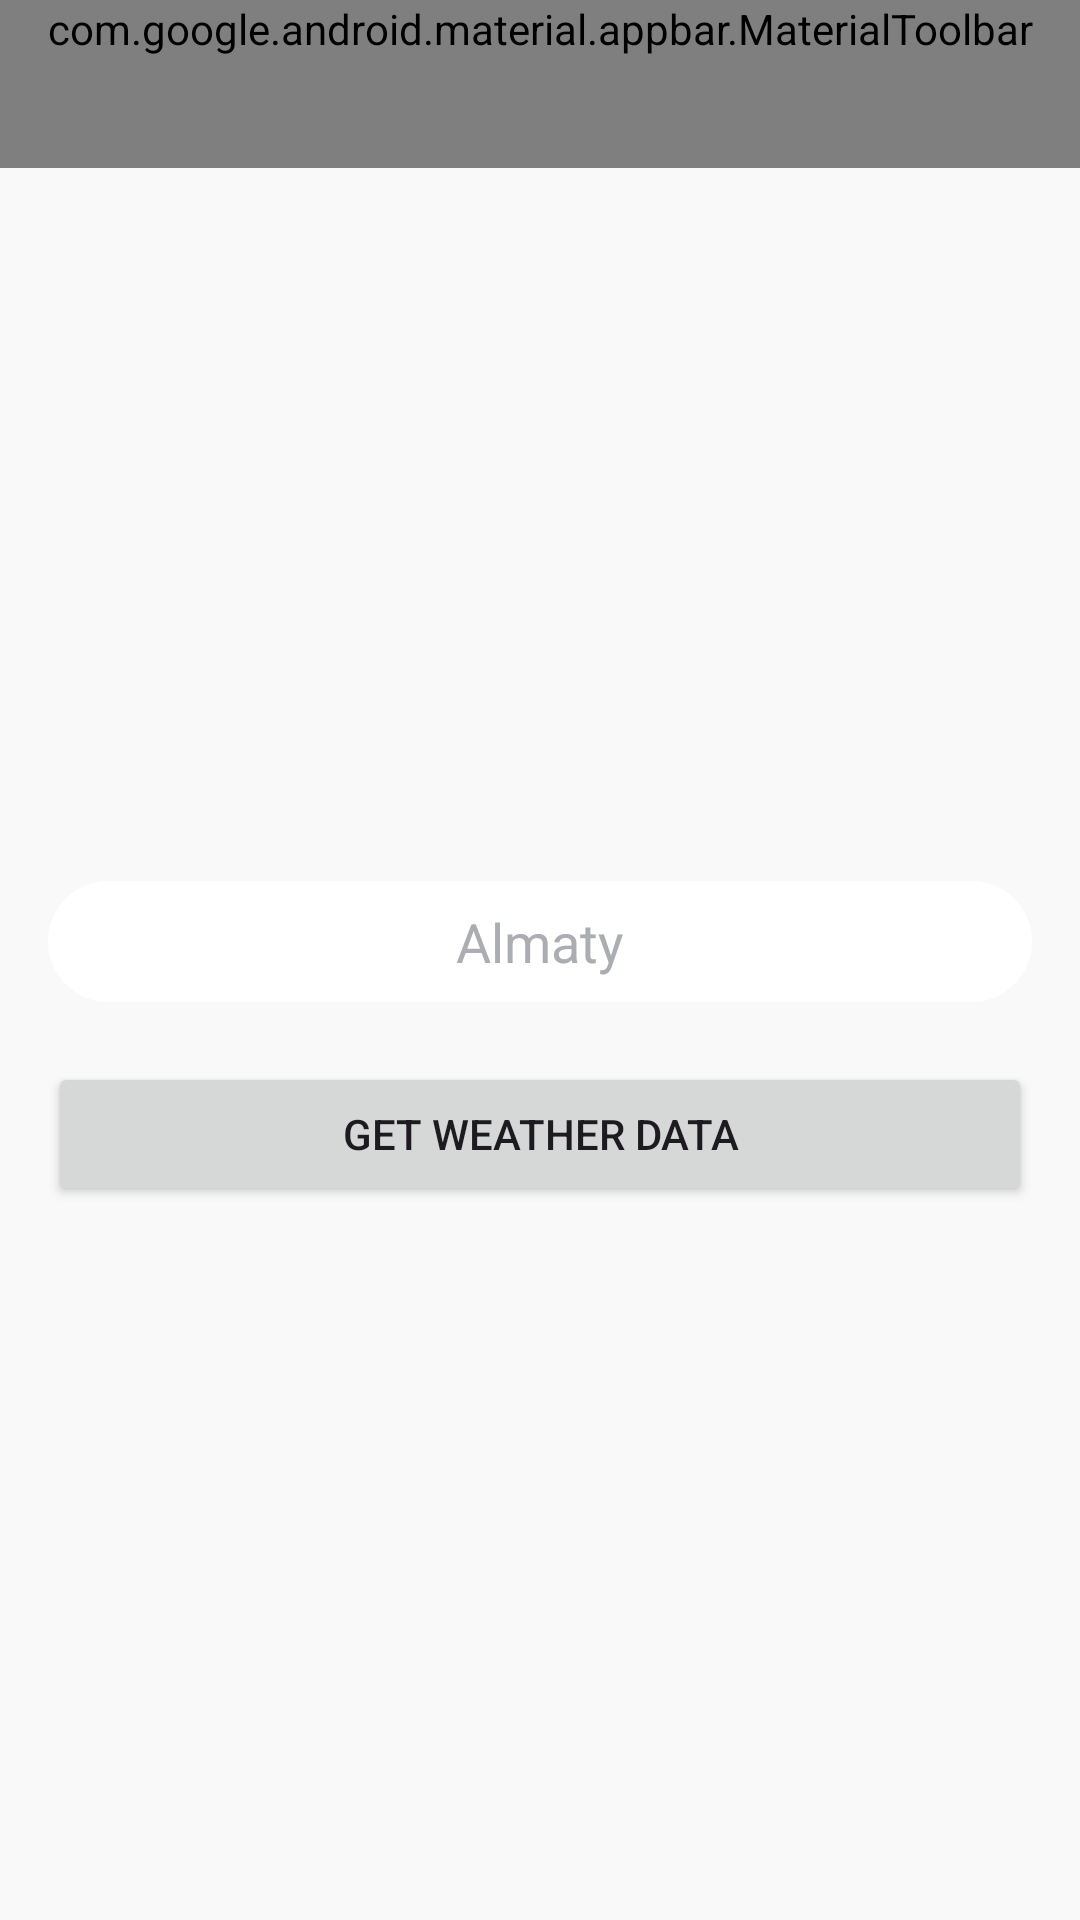

Write the Android layout XML for this screen, with the resource values it uses.
<!-- AndroidManifest.xml: application theme Theme.BankEurasia -->
<!-- res/layout/fragment_select_city.xml -->
<?xml version="1.0" encoding="utf-8"?>
<LinearLayout xmlns:android="http://schemas.android.com/apk/res/android"
    xmlns:app="http://schemas.android.com/apk/res-auto"
    xmlns:tools="http://schemas.android.com/tools"
    android:layout_width="match_parent"
    android:layout_height="match_parent"
    android:orientation="vertical">

    <com.google.android.material.appbar.MaterialToolbar
        android:id="@+id/toolbar"
        style="@style/Widget.Toolbar.V4"
        android:layout_width="match_parent"
        android:layout_height="wrap_content"
        android:background="@color/white"
        app:title="Choose your city"
        app:titleTextAppearance="@style/Text.17" />

    <androidx.core.widget.NestedScrollView
        android:layout_width="match_parent"
        android:layout_height="match_parent"
        android:background="@color/background"
        tools:context=".ui.SelectCityFragment">

        <LinearLayout
            android:layout_gravity="center"
            android:layout_width="match_parent"
            android:layout_height="match_parent"
            android:orientation="vertical"
            android:padding="16dp">

            <EditText
                android:background="@drawable/shape_r36"
                android:padding="@dimen/margin_small"
                android:id="@+id/enterCityEditText"
                android:layout_width="match_parent"
                android:layout_height="wrap_content"
                android:layout_gravity="center"
                android:gravity="center"
                android:hint="@string/almaty"
                android:textColor="@color/text"
                android:textColorHint="@color/grey" />

            <Button
                android:id="@+id/selectCityButton"
                android:layout_width="match_parent"
                android:layout_height="match_parent"
                android:layout_marginTop="20dp"
                android:text="@string/get_weather_data" />

        </LinearLayout>
    </androidx.core.widget.NestedScrollView>
</LinearLayout>
<!-- resources referenced by this layout -->
<resources>
  <color name="background">#f9f9f9</color>
  <color name="grey">#AAADB2</color>
  <color name="text">#20201F</color>
  <color name="white">#FFFFFFFF</color>
  <dimen name="margin_small">8dp</dimen>
  <!-- drawable shape_r36 (drawable) -->
  <?xml version="1.0" encoding="utf-8"?>
      <shape xmlns:android="http://schemas.android.com/apk/res/android">
          <solid android:color="@color/screen_white" />
          <corners android:radius="@dimen/radius_36dp" />
      </shape>
  <string name="almaty">Almaty</string>
  <string name="get_weather_data">Get weather data</string>
  <style name="Text.17" parent="Text.V3">
          <item name="android:textSize">@dimen/text_17</item>
      </style>
  <style name="Widget.Toolbar.V4" parent="@style/Widget.MaterialComponents.Toolbar">
          <item name="contentInsetStartWithNavigation">0dp</item>
          <item name="titleTextAppearance">@style/Text.V4.18.Medium</item>
          <item name="titleTextColor">@color/text</item>
          <item name="titleCentered">true</item>
      </style>
  <style name="Theme.BankEurasia" parent="Base.Theme.BankEurasia" />
  <color name="screen_white">#FFFFFF</color>
  <dimen name="radius_36dp">36dp</dimen>
  <style name="Text.V3">
          <item name="android:fontFamily">@font/jusan_regular</item>
          <item name="android:textColor">@color/text</item>
      </style>
  <dimen name="text_17">17sp</dimen>
  <style name="Text.V4.18.Medium" parent="Text.V4.Medium">
          <item name="android:textSize">@dimen/text_18</item>
      </style>
  <style name="Base.Theme.BankEurasia" parent="Theme.Material3.DayNight.NoActionBar">
          
          
      </style>
  <style name="Text.V4.Medium">
          <item name="android:fontFamily">@font/jb_sans_medium</item>
          <item name="android:textColor">@color/text</item>
      </style>
  <dimen name="text_18">18sp</dimen>
</resources>
